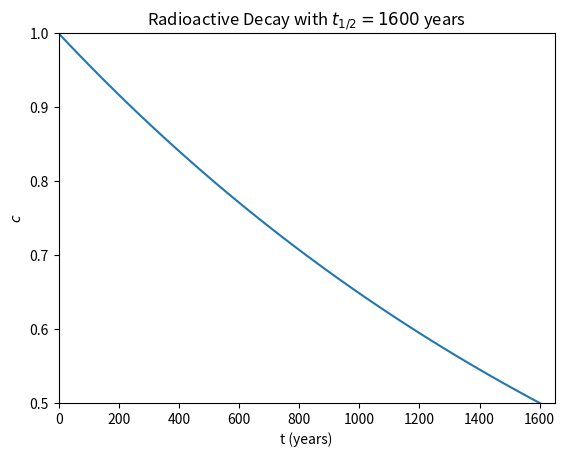
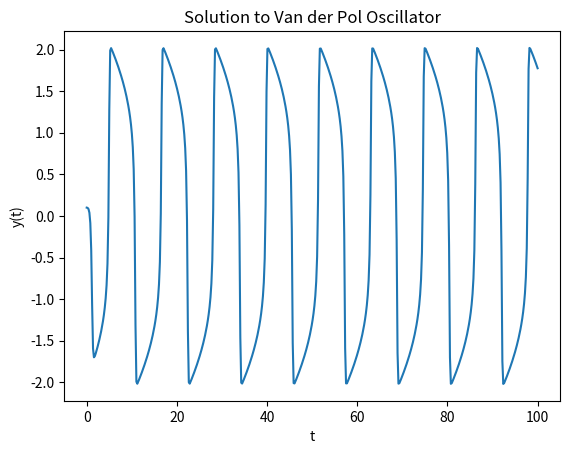
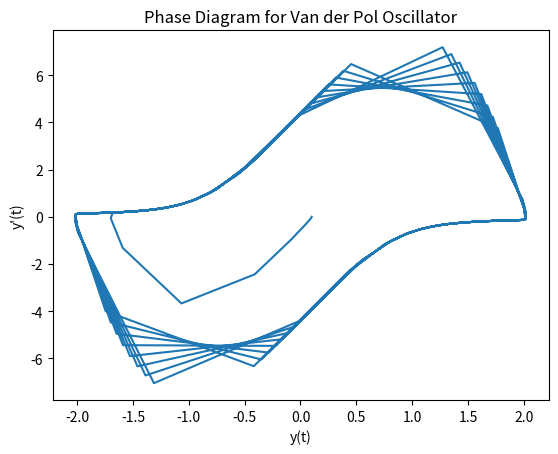
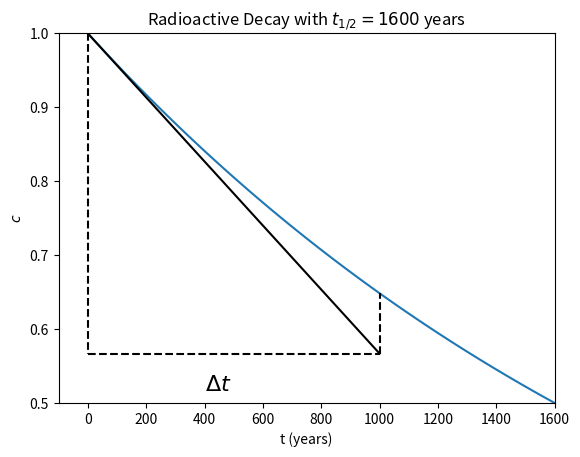
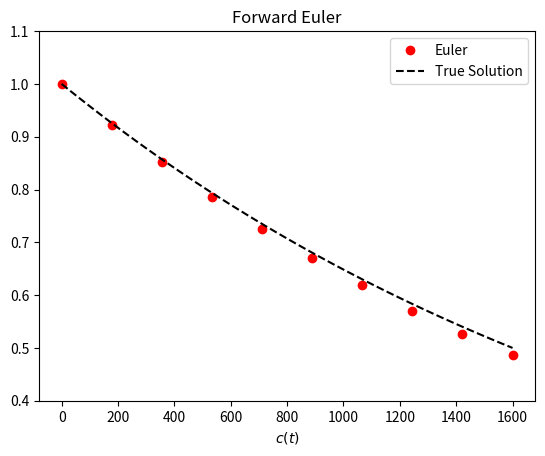
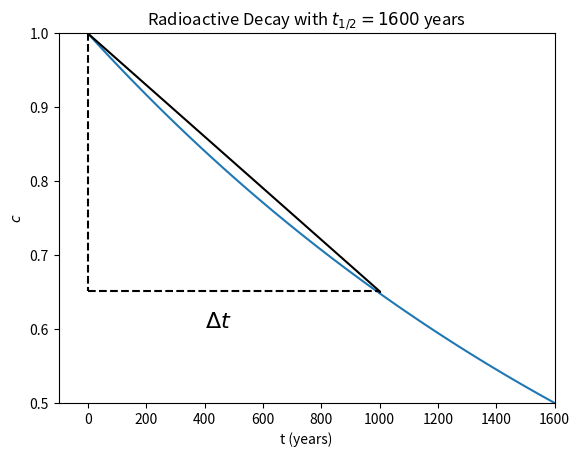
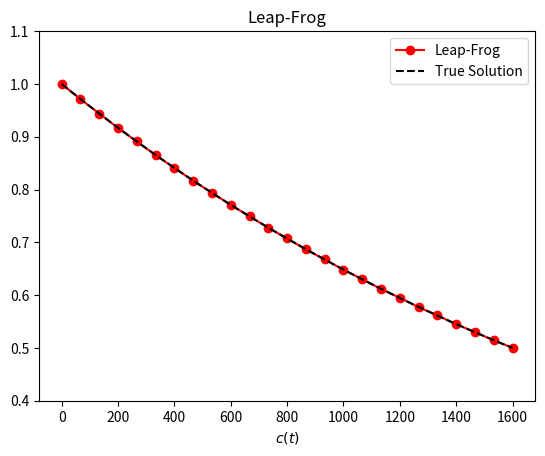
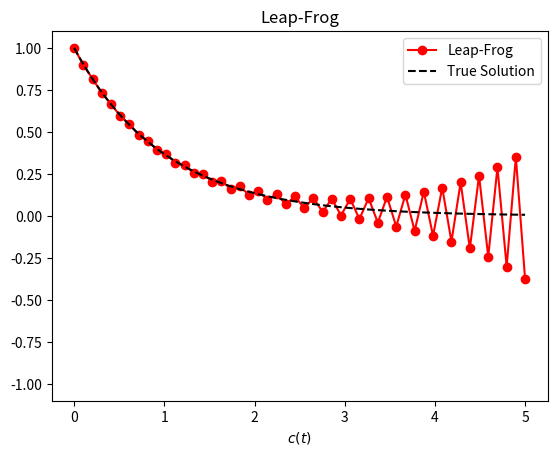
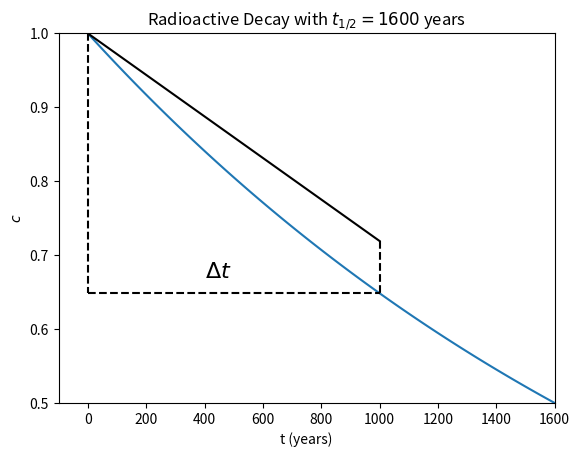
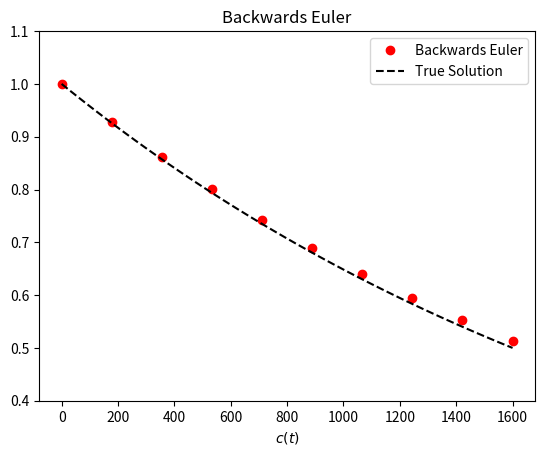
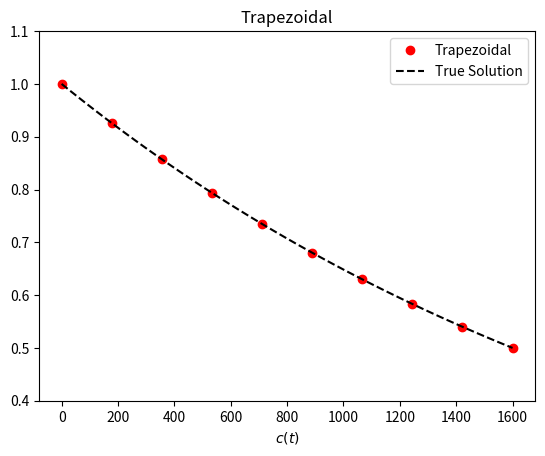
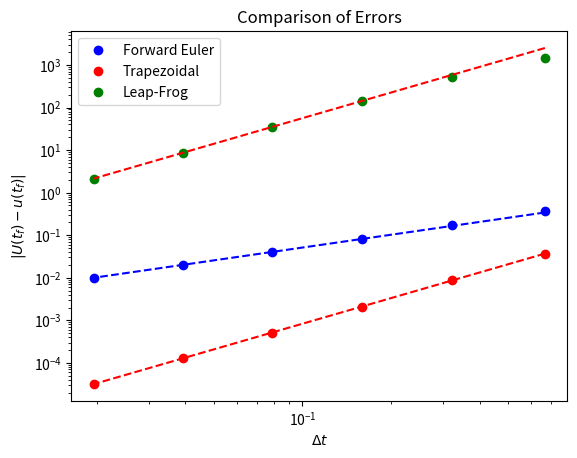
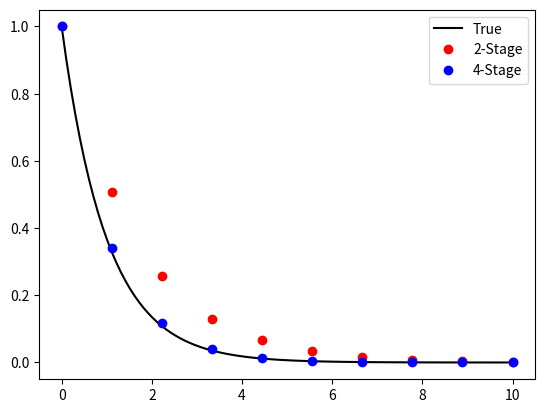
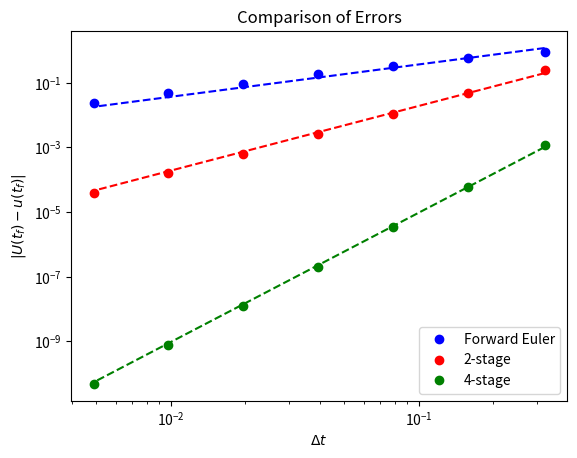
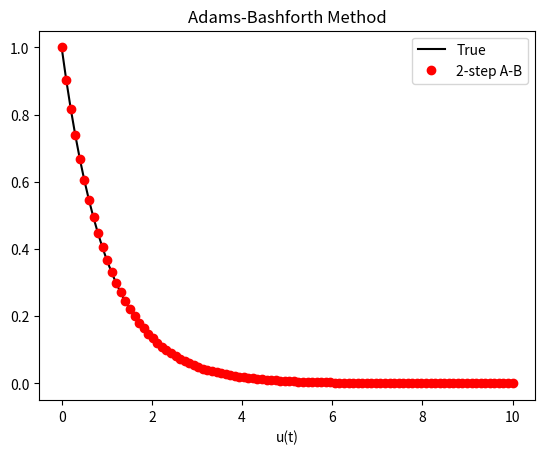
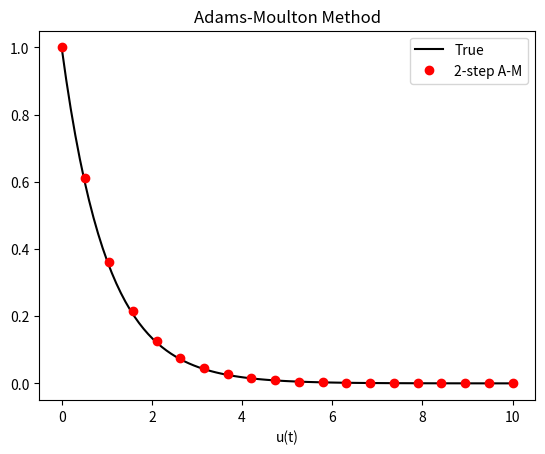

The matplotlib source for these figures, in order:
%matplotlib inline
import numpy
import matplotlib.pyplot as plt

t = numpy.linspace(0.0, 1.6e3, 100)
c_0 = 1.0
decay_constant = numpy.log(2.0) / 1600.0

fig = plt.figure()
axes = fig.add_subplot(1, 1, 1)
axes.plot(t, 1.0 * numpy.exp(-decay_constant * t))

axes.set_title("Radioactive Decay with $t_{1/2} = 1600$ years")
axes.set_xlabel('t (years)')
axes.set_ylabel('$c$')
axes.set_xlim((0.0, 1650))
axes.set_ylim((0.5,1.0))
plt.show()

import scipy.integrate as integrate

def f(t, u, mu=5):
    return numpy.array([u[1], mu * (1.0 - u[0]**2) * u[1] - u[0]])

t = numpy.linspace(0.0, 100, 500)
u = numpy.empty((2, 500))
u[:, 0] = [0.1, 0.0]

integrator = integrate.ode(f)
integrator.set_integrator("dopri5")
integrator.set_initial_value(u[:, 0])

for (n, t_n) in enumerate(t[1:]):
    integrator.integrate(t_n)
    if not integrator.successful():
        break
    u[:, n + 1] = integrator.y
    
fig = plt.figure()
axes = fig.add_subplot(1, 1, 1)

axes.plot(t, u[0,:])
axes.set_title("Solution to Van der Pol Oscillator")
axes.set_xlabel("t")
axes.set_ylabel("y(t)")

fig = plt.figure()
axes = fig.add_subplot(1, 1, 1)

axes.plot(u[0,:], u[1, :])
axes.set_title("Phase Diagram for Van der Pol Oscillator")
axes.set_xlabel("y(t)")
axes.set_ylabel("y'(t)")

plt.show()

t = numpy.linspace(0.0, 1.6e3, 100)
c_0 = 1.0
decay_constant = numpy.log(2.0) / 1600.0

fig = plt.figure()
axes = fig.add_subplot(1, 1, 1)
axes.plot(t, c_0 * numpy.exp(-decay_constant * t), label="True Solution")

# Plot Euler step
dt = 1e3
u_np = c_0 + dt * (-decay_constant * c_0)
axes.plot((0.0, dt), (c_0, u_np), 'k')
axes.plot((dt, dt), (u_np, c_0 * numpy.exp(-decay_constant * dt)), 'k--')
axes.plot((0.0, 0.0), (c_0, u_np), 'k--')
axes.plot((0.0, dt), (u_np, u_np), 'k--')
axes.text(400, u_np - 0.05, '$\Delta t$', fontsize=16)

axes.set_title("Radioactive Decay with $t_{1/2} = 1600$ years")
axes.set_xlabel('t (years)')
axes.set_ylabel('$c$')
axes.set_xlim(-1e2, 1.6e3)
axes.set_ylim((0.5,1.0))
plt.show()

c_0 = 1.0
decay_constant = numpy.log(2.0) / 1600.0
f = lambda t, u: -decay_constant * u

t_exact = numpy.linspace(0.0, 1.6e3, 100)
u_exact = c_0 * numpy.exp(-decay_constant * t_exact)

# Implement Forward Euler
t_euler = numpy.linspace(0.0, 1.6e3, 10)
delta_t = t_euler[1] - t_euler[0]
u_euler = numpy.empty(t_euler.shape)
u_euler[0] = c_0
for (n, t_n) in enumerate(t_euler[:-1]):
    u_euler[n + 1] = u_euler[n] + delta_t * f(t_n, u_euler[n])

fig = plt.figure()
axes = fig.add_subplot(1, 1, 1)
axes.plot(t_euler, u_euler, 'or', label="Euler")
axes.plot(t_exact, u_exact, 'k--', label="True Solution")

axes.set_title("Forward Euler")
axes.set_xlabel("t (years)")
axes.set_xlabel("$c(t)$")
axes.set_ylim((0.4,1.1))
axes.legend()
plt.show()

t = numpy.linspace(0.0, 1.6e3, 100)
c_0 = 1.0
decay_constant = numpy.log(2.0) / 1600.0

fig = plt.figure()
axes = fig.add_subplot(1, 1, 1)
axes.plot(t, c_0 * numpy.exp(-decay_constant * t), label="True Solution")

# Plot Leap-Frog step
dt = 1e3
u_np = c_0 + dt * (-decay_constant * c_0 * numpy.exp(-decay_constant * dt / 2.0))
axes.plot((0.0, dt), (c_0, u_np), 'k')
axes.plot((dt, dt), (u_np, c_0 * numpy.exp(-decay_constant * dt)), 'k--')
axes.plot((0.0, 0.0), (c_0, u_np), 'k--')
axes.plot((0.0, dt), (u_np, u_np), 'k--')
axes.text(400, u_np - 0.05, '$\Delta t$', fontsize=16)

axes.set_title("Radioactive Decay with $t_{1/2} = 1600$ years")
axes.set_xlabel('t (years)')
axes.set_ylabel('$c$')
axes.set_xlim(-1e2, 1.6e3)
axes.set_ylim((0.5,1.0))
plt.show()

c_0 = 1.0
decay_constant = numpy.log(2.0) / 1600.0
f = lambda t, u: -decay_constant * u

t_exact = numpy.linspace(0.0, 1.6e3, 100)
u_exact = c_0 * numpy.exp(-decay_constant * t_exact)

# Implement leap-frog
t_leapfrog = numpy.linspace(0.0, 1.6e3, 25)
delta_t = t_leapfrog[1] - t_leapfrog[0]
u_leapfrog = numpy.empty(t_leapfrog.shape)
u_leapfrog[0] = c_0
u_leapfrog[1] = u_leapfrog[0] + delta_t * f(t_leapfrog[0], u_leapfrog[0])
for n in range(1, t_leapfrog.shape[0] - 1):
    u_leapfrog[n + 1] = u_leapfrog[n - 1] + 2.0 * delta_t * f(t_leapfrog[n], u_leapfrog[n])

fig = plt.figure()
axes = fig.add_subplot(1, 1, 1)
axes.plot(t_leapfrog, u_leapfrog, 'or-', label="Leap-Frog")
axes.plot(t_exact, u_exact, 'k--', label="True Solution")

axes.set_title("Leap-Frog")
axes.set_xlabel("t (years)")
axes.set_xlabel("$c(t)$")
axes.set_ylim((0.4,1.1))
axes.legend()
plt.show()

c_0 = 1.0
decay_constant = 1.0
f = lambda t, u: -decay_constant * u

t_exact = numpy.linspace(0.0, 5.0, 100)
u_exact = c_0 * numpy.exp(-decay_constant * t_exact)

# Implement leap-frog
# t_leapfrog = numpy.linspace(0.0, 5.0, 25)
t_leapfrog = numpy.linspace(0.0, 5.0, 50)
delta_t = t_leapfrog[1] - t_leapfrog[0]
u_leapfrog = numpy.empty(t_leapfrog.shape)
u_leapfrog[0] = c_0
u_leapfrog[1] = u_leapfrog[0] + delta_t * f(t_leapfrog[0], u_leapfrog[0])
for n in range(1, t_leapfrog.shape[0] - 1):
    u_leapfrog[n + 1] = u_leapfrog[n - 1] + 2.0 * delta_t * f(t_leapfrog[n], u_leapfrog[n])

fig = plt.figure()
axes = fig.add_subplot(1, 1, 1)
axes.plot(t_leapfrog, u_leapfrog, 'or-', label="Leap-Frog")
axes.plot(t_exact, u_exact, 'k--', label="True Solution")

axes.set_title("Leap-Frog")
axes.set_xlabel("t (years)")
axes.set_xlabel("$c(t)$")
axes.set_ylim((-1.1,1.1))
axes.legend()
plt.show()

t = numpy.linspace(0.0, 1.6e3, 100)
c_0 = 1.0
decay_constant = numpy.log(2.0) / 1600.0

fig = plt.figure()
axes = fig.add_subplot(1, 1, 1)
axes.plot(t, c_0 * numpy.exp(-decay_constant * t), label="True Solution")

# Plot Euler step
dt = 1e3
u_np = c_0 + dt * (-decay_constant * c_0 * numpy.exp(-decay_constant * dt))
axes.plot((0.0, dt), (c_0, u_np), 'k')
axes.plot((dt, dt), (u_np, c_0 * numpy.exp(-decay_constant * dt)), 'k--')
axes.plot((0.0, 0.0), (c_0, c_0 * numpy.exp(-decay_constant * dt)), 'k--')
axes.plot((0.0, dt), (c_0 * numpy.exp(-decay_constant * dt), c_0 * numpy.exp(-decay_constant * dt)), 'k--')
axes.text(400, u_np - 0.05, '$\Delta t$', fontsize=16)

axes.set_title("Radioactive Decay with $t_{1/2} = 1600$ years")
axes.set_xlabel('t (years)')
axes.set_ylabel('$c$')
axes.set_xlim(-1e2, 1.6e3)
axes.set_ylim((0.5,1.0))
plt.show()

c_0 = 1.0
decay_constant = numpy.log(2.0) / 1600.0
f = lambda t, u: -decay_constant * u

t_exact = numpy.linspace(0.0, 1.6e3, 100)
u_exact = c_0 * numpy.exp(-decay_constant * t_exact)

# Implement backwards Euler
t_backwards = numpy.linspace(0.0, 1.6e3, 10)
delta_t = t_backwards[1] - t_backwards[0]
u_backwards = numpy.empty(t_backwards.shape)
u_backwards[0] = c_0
for n in range(0, t_backwards.shape[0] - 1):
    u_backwards[n + 1] = u_backwards[n] / (1.0 + decay_constant * delta_t)

fig = plt.figure()
axes = fig.add_subplot(1, 1, 1)
axes.plot(t_backwards, u_backwards, 'or', label="Backwards Euler")
axes.plot(t_exact, u_exact, 'k--', label="True Solution")

axes.set_title("Backwards Euler")
axes.set_xlabel("t (years)")
axes.set_xlabel("$c(t)$")
axes.set_ylim((0.4,1.1))
axes.legend()
plt.show()

c_0 = 1.0
decay_constant = numpy.log(2.0) / 1600.0
t_exact = numpy.linspace(0.0, 1.6e3, 100)
u_exact = c_0 * numpy.exp(-decay_constant * t_exact)

# Implement trapezoidal method
t = numpy.linspace(0.0, 1.6e3, 10)
delta_t = t[1] - t[0]
u = numpy.empty(t.shape)
u[0] = c_0
integration_constant = (1.0 - decay_constant * delta_t / 2.0) / (1.0 + decay_constant * delta_t / 2.0)
for n in range(t.shape[0] - 1):
    u[n + 1] = u[n] * integration_constant

fig = plt.figure()
axes = fig.add_subplot(1, 1, 1)
axes.plot(t, u, 'or', label="Trapezoidal")
axes.plot(t_exact, u_exact, 'k--', label="True Solution")

axes.set_title("Trapezoidal")
axes.set_xlabel("t (years)")
axes.set_xlabel("$c(t)$")
axes.set_ylim((0.4,1.1))
axes.legend()
plt.show()

# Compare accuracy between Euler and Leap-Frog
f = lambda t, u: -u
u_exact = lambda t: numpy.exp(-t)
u_0 = 1.0

t_f = 10.0
num_steps = [2**n for n in range(4,10)]
delta_t = numpy.empty(len(num_steps))
error_euler = numpy.empty(len(num_steps))
error_trap = numpy.empty(len(num_steps))
error_leapfrog = numpy.empty(len(num_steps))

for (i, N) in enumerate(num_steps):
    t = numpy.linspace(0, t_f, N)
    delta_t[i] = t[1] - t[0]
    
    # Compute Euler solution
    u_euler = numpy.empty(t.shape)
    u_euler[0] = u_0
    for n in range(t.shape[0] - 1):
        u_euler[n+1] = u_euler[n] + delta_t[i] * f(t[n], u_euler[n])
        
    # Compute trapezoidal
    u_trap = numpy.empty(t.shape)
    u_trap[0] = u_0
    integration_constant = (1.0 - delta_t[i] / 2.0) / (1.0 + delta_t[i] / 2.0)
    for n in range(t.shape[0] - 1):
        u_trap[n + 1] = u_trap[n] * integration_constant
        
    # Compute Leap-Frog
    u_leapfrog = numpy.empty(t.shape)
    u_leapfrog[0] = 1.0
    u_leapfrog[1] = u_euler[1]
    for n in range(1, t.shape[0] - 1):
        u_leapfrog[n+1] = u_leapfrog[n-1] + 2.0 * delta_t[i] * f(t[n], u_leapfrog[n])
        
    # Compute error for each
    error_euler[i] = numpy.linalg.norm(delta_t[i] * (u_euler - u_exact(t)), ord=1)
    error_trap[i] = numpy.linalg.norm(delta_t[i] * (u_trap - u_exact(t)), ord=1)
    error_leapfrog[i] = numpy.linalg.norm(delta_t[i] * (u_leapfrog - u_exact(t)), ord=1)
    
# Plot error vs. delta_t
fig = plt.figure()
axes = fig.add_subplot(1, 1, 1)

order_C = lambda delta_x, error, order: numpy.exp(numpy.log(error) - order * numpy.log(delta_x))
axes.loglog(delta_t, error_euler, 'bo', label='Forward Euler')
axes.loglog(delta_t, error_trap, 'ro', label='Trapezoidal')
axes.loglog(delta_t, error_leapfrog, 'go', label="Leap-Frog")

axes.loglog(delta_t, order_C(delta_t[2], error_euler[2], 1.0) * delta_t**1.0, '--b')
axes.loglog(delta_t, order_C(delta_t[2], error_trap[2], 2.0) * delta_t**2.0, '--r')
axes.loglog(delta_t, order_C(delta_t[2], error_leapfrog[2], 2.0) * delta_t**2.0, '--r')

axes.legend(loc=2)
axes.set_title("Comparison of Errors")
axes.set_xlabel("$\Delta t$")
axes.set_ylabel("$|U(t_f) - u(t_f)|$")

plt.show()

# Implement and compare the two-stage and 4-stage Runge-Kutta methods
f = lambda t, u: -u

t_exact = numpy.linspace(0.0, 10.0, 100)
u_exact = numpy.exp(-t_exact)

N = 10
t = numpy.linspace(0, 10.0, N)
delta_t = t[1] - t[0]
u_2 = numpy.empty(t.shape)
u_4 = numpy.empty(t.shape)
u_2[0] = 1.0
u_4[0] = 1.0

for (n, t_n) in enumerate(t[1:]):
    u_2[n+1] = u_2[n] + 0.5 * delta_t * f(t_n, u_2[n])
    u_2[n+1] = u_2[n] + delta_t * f(t_n, u_2[n+1])
    y_1 = u_4[n]
    y_2 = u_4[n] + 0.5 * delta_t * f(t_n, y_1)
    y_3 = u_4[n] + 0.5 * delta_t * f(t_n + 0.5 * delta_t, y_2)
    y_4 = u_4[n] + delta_t * f(t_n + 0.5 * delta_t, y_3)
    u_4[n+1] = u_4[n] + delta_t / 6.0 * (f(t_n, y_1) + 2.0 * f(t_n + 0.5 * delta_t, y_2) + 2.0 * f(t_n + 0.5 * delta_t, y_3) + f(t_n + delta_t, y_4))
    
fig = plt.figure()
axes = fig.add_subplot(1, 1, 1)

axes.plot(t_exact, u_exact, 'k', label="True")
axes.plot(t, u_2, 'ro', label="2-Stage")
axes.plot(t, u_4, 'bo', label="4-Stage")
axes.legend(loc=1)

plt.show()

# Compare accuracy between Euler and RK
f = lambda t, u: -u
u_exact = lambda t: numpy.exp(-t)

t_f = 10.0
num_steps = [2**n for n in range(5,12)]
delta_t = numpy.empty(len(num_steps))
error_euler = numpy.empty(len(num_steps))
error_2 = numpy.empty(len(num_steps))
error_4 = numpy.empty(len(num_steps))

for (i, N) in enumerate(num_steps):
    t = numpy.linspace(0, t_f, N)
    delta_t[i] = t[1] - t[0]
    
    # Compute Euler solution
    U_euler = numpy.empty(t.shape)
    U_euler[0] = 1.0
    for (n, t_n) in enumerate(t[1:]):
        U_euler[n+1] = U_euler[n] + delta_t[i] * f(t_n, U_euler[n])
        
    # Compute 2 and 4-stage
    U_2 = numpy.empty(t.shape)
    U_4 = numpy.empty(t.shape)
    U_2[0] = 1.0
    U_4[0] = 1.0
    for (n, t_n) in enumerate(t[1:]):
        U_2[n+1] = U_2[n] + 0.5 * delta_t[i] * f(t_n, U_2[n])
        U_2[n+1] = U_2[n] + delta_t[i] * f(t_n, U_2[n+1])
        y_1 = U_4[n]
        y_2 = U_4[n] + 0.5 * delta_t[i] * f(t_n, y_1)
        y_3 = U_4[n] + 0.5 * delta_t[i] * f(t_n + 0.5 * delta_t[i], y_2)
        y_4 = U_4[n] + delta_t[i] * f(t_n + 0.5 * delta_t[i], y_3)
        U_4[n+1] = U_4[n] + delta_t[i] / 6.0 * (f(t_n, y_1) + 2.0 * f(t_n + 0.5 * delta_t[i], y_2) + 2.0 * f(t_n + 0.5 * delta_t[i], y_3) + f(t_n + delta_t[i], y_4))
        
    # Compute error for each
    error_euler[i] = numpy.abs(U_euler[-1] - u_exact(t_f)) / numpy.abs(u_exact(t_f))
    error_2[i] = numpy.abs(U_2[-1] - u_exact(t_f)) / numpy.abs(u_exact(t_f))
    error_4[i] = numpy.abs(U_4[-1] - u_exact(t_f)) / numpy.abs(u_exact(t_f))
    
# Plot error vs. delta_t
fig = plt.figure()
axes = fig.add_subplot(1, 1, 1)

axes.loglog(delta_t, error_euler, 'bo', label='Forward Euler')
axes.loglog(delta_t, error_2, 'ro', label='2-stage')
axes.loglog(delta_t, error_4, 'go', label="4-stage")

order_C = lambda delta_x, error, order: numpy.exp(numpy.log(error) - order * numpy.log(delta_x))
axes.loglog(delta_t, order_C(delta_t[1], error_euler[1], 1.0) * delta_t**1.0, '--b')
axes.loglog(delta_t, order_C(delta_t[1], error_2[1], 2.0) * delta_t**2.0, '--r')
axes.loglog(delta_t, order_C(delta_t[1], error_4[1], 4.0) * delta_t**4.0, '--g')

axes.legend(loc=4)
axes.set_title("Comparison of Errors")
axes.set_xlabel("$\Delta t$")
axes.set_ylabel("$|U(t_f) - u(t_f)|$")

plt.show()

# Use 2-step Adams-Bashforth to compute solution
f = lambda t, u: -u

t_exact = numpy.linspace(0.0, 10.0, 100)
u_exact = numpy.exp(-t_exact)

N = 100
t = numpy.linspace(0, 10.0, N)
delta_t = t[1] - t[0]
u_ab2 = numpy.empty(t.shape)

# Use RK-2 to start the method
u_ab2[0] = 1.0
u_ab2[1] = u_ab2[0] + 0.5 * delta_t * f(t[0], u_ab2[0])
u_ab2[1] = u_ab2[0] + delta_t * f(t[0], u_ab2[1])
for n in range(0,len(t)-2):
    u_ab2[n+2] = u_ab2[n + 1] + delta_t / 2.0 * (-f(t[n], u_ab2[n]) + 3.0 * f(t[n+1], u_ab2[n+1]))
    
fig = plt.figure()
axes = fig.add_subplot(1, 1, 1)

axes.plot(t_exact, u_exact, 'k', label="True")
axes.plot(t, u_ab2, 'ro', label="2-step A-B")

axes.set_title("Adams-Bashforth Method")
axes.set_xlabel("t")
axes.set_xlabel("u(t)")
axes.legend(loc=1)

plt.show()

# Use 2-step Adams-Moulton to compute solution
# u' = - decay u
decay_constant = 1.0
f = lambda t, u: -decay_constant * u

t_exact = numpy.linspace(0.0, 10.0, 100)
u_exact = numpy.exp(-t_exact)

N = 20
t = numpy.linspace(0, 10.0, N)
delta_t = t[1] - t[0]
U = numpy.empty(t.shape)
U[0] = 1.0
U[1] = U[0] + 0.5 * delta_t * f(t[0], U[0])
U[1] = U[0] + delta_t * f(t[0], U[1])    
integration_constant = 1.0 / (1.0 + 5.0 * decay_constant * delta_t / 12.0)
for n in range(t.shape[0] - 2):
    U[n+2] = (U[n+1] + decay_constant * delta_t / 12.0 * (U[n] - 8.0 * U[n+1])) * integration_constant

fig = plt.figure()
axes = fig.add_subplot(1, 1, 1)

axes.plot(t_exact, u_exact, 'k', label="True")
axes.plot(t, U, 'ro', label="2-step A-M")

axes.set_title("Adams-Moulton Method")
axes.set_xlabel("t")
axes.set_xlabel("u(t)")
axes.legend(loc=1)

plt.show()

# Compare accuracy between RK-2, AB-2 and AM-2
f = lambda t, u: -u
u_exact = lambda t: numpy.exp(-t)

t_f = 10.0
num_steps = [2**n for n in range(4,10)]
delta_t = numpy.empty(len(num_steps))
error_rk = numpy.empty(len(num_steps))
error_ab = numpy.empty(len(num_steps))
error_am = numpy.empty(len(num_steps))

for (i, N) in enumerate(num_steps):
    t = numpy.linspace(0, t_f, N)
    delta_t[i] = t[1] - t[0]
        
    # Compute RK2
    U_rk = numpy.empty(t.shape)
    U_rk[0] = 1.0
    for n in range(t.shape[0]-1):
        U_rk[n+1] = U_rk[n] + 0.5 * delta_t[i] * f(t[n], U_rk[n])
        U_rk[n+1] = U_rk[n] + delta_t[i] * f(t[n], U_rk[n+1])
        
    # Compute Adams-Bashforth 2-stage
    U_ab = numpy.empty(t.shape)
    U_ab[:2] = U_rk[:2]
    for n in range(t.shape[0] - 2):
        U_ab[n+2] = U_ab[n + 1] + delta_t[i] / 2.0 * (-f(t[n], U_ab[n]) + 3.0 * f(t[n+1], U_ab[n+1]))
    
    # Compute Adama-Moulton 2-stage
    U_am = numpy.empty(t.shape)
    U_am[:2] = U_rk[:2]
    decay_constant = 1.0
    integration_constant = 1.0 / (1.0 + 5.0 * decay_constant * delta_t[i] / 12.0)
    for n in range(t.shape[0] - 2):
        U_am[n+2] = (U_am[n+1] + decay_constant * delta_t[i] / 12.0 * (U_am[n] - 8.0 * U_am[n+1])) * integration_constant
        
    # Compute error for each
    error_rk[i] = numpy.linalg.norm(delta_t[i] * (U_rk - u_exact(t)), ord=1)
    error_ab[i] = numpy.linalg.norm(delta_t[i] * (U_ab - u_exact(t)), ord=1)
    error_am[i] = numpy.linalg.norm(delta_t[i] * (U_am - u_exact(t)), ord=1)
    
# Plot error vs. delta_t
fig = plt.figure()
axes = fig.add_subplot(1, 1, 1)

axes.loglog(delta_t, error_rk, 'bo', label='RK-2')
axes.loglog(delta_t, error_ab, 'ro', label='AB-2')
axes.loglog(delta_t, error_am, 'go', label="AM-2")

order_C = lambda delta_x, error, order: numpy.exp(numpy.log(error) - order * numpy.log(delta_x))
axes.loglog(delta_t, order_C(delta_t[0], error_ab[0], 1.0) * delta_t**1.0, '--r')
axes.loglog(delta_t, order_C(delta_t[1], error_rk[1], 2.0) * delta_t**2.0, '--b')
axes.loglog(delta_t, order_C(delta_t[1], error_ab[1], 2.0) * delta_t**2.0, '--b')
axes.loglog(delta_t, order_C(delta_t[1], error_am[1], 3.0) * delta_t**3.0, '--g')

axes.legend(loc=4)
axes.set_title("Comparison of Errors")
axes.set_xlabel("$\Delta t$")
axes.set_ylabel("$|U(t) - u(t)|$")

plt.show()

# One-step Adams-Bashforth-Moulton
f = lambda t, u: -u

t_exact = numpy.linspace(0.0, 10.0, 100)
u_exact = numpy.exp(-t_exact)

N = 100
t = numpy.linspace(0, 10.0, N)
delta_t = t[1] - t[0]
U = numpy.empty(t.shape)

U[0] = 1.0
for n in range(t.shape[0] - 1):
    U[n+1] = U[n] + delta_t * f(t[n], U[n])
    U[n+1] = U[n] + 0.5 * delta_t * (f(t[n], U[n]) + f(t[n+1], U[n+1]))
    
fig = plt.figure()
axes = fig.add_subplot(1, 1, 1)

axes.plot(t_exact, u_exact, 'k', label="True")
axes.plot(t, U, 'ro', label="2-step A-B")

axes.set_title("Adams-Bashforth-Moulton P/C Method")
axes.set_xlabel("t")
axes.set_xlabel("u(t)")
axes.legend(loc=1)

plt.show()